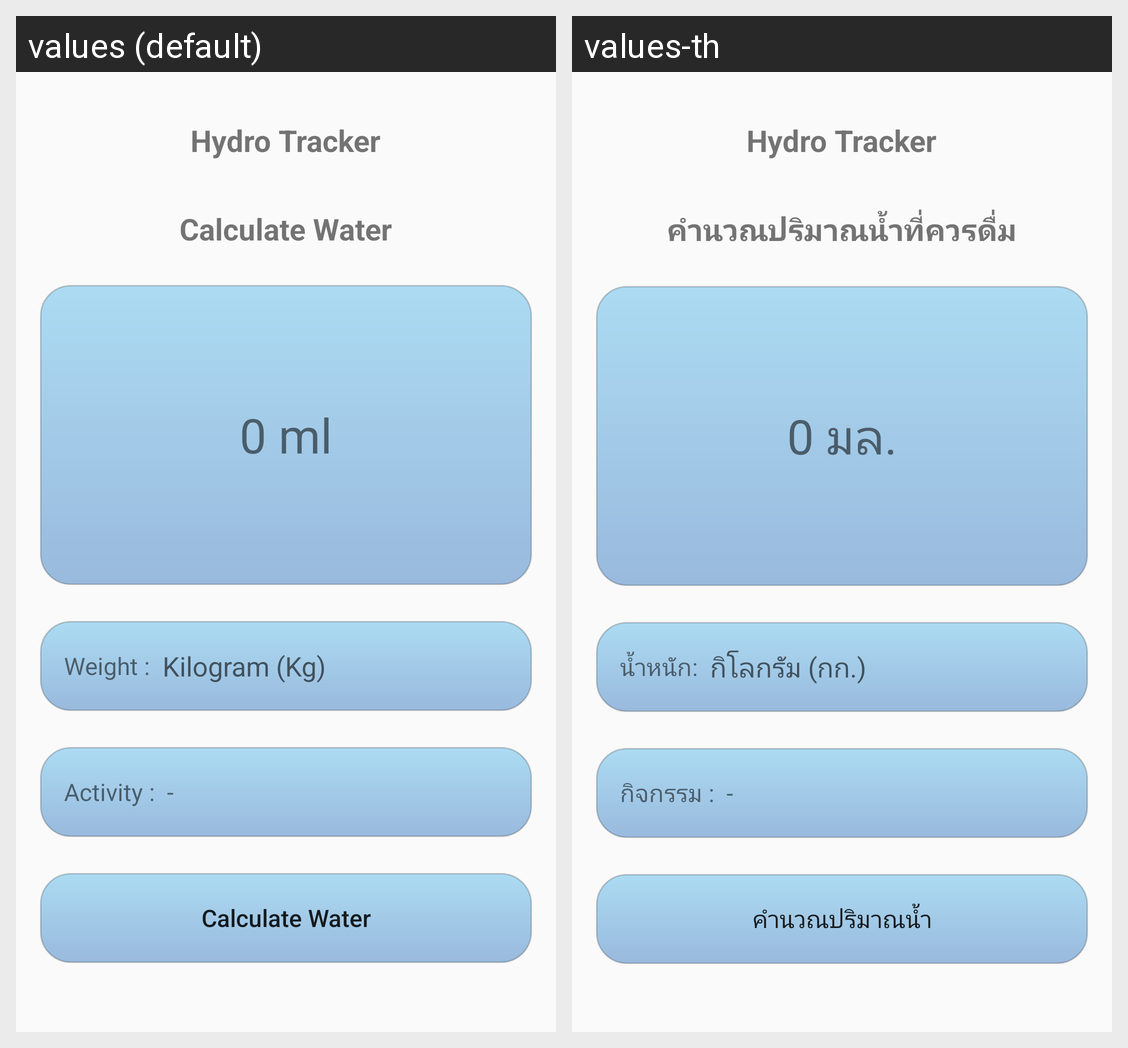

Translations of the strings shown on this Android screen, per locale in the grid:
Android screen res/layout/fragment_home.xml rendered under 2 locales, left to right: values (default), values-th. Device: Nexus 5 (rendered at 1080×1920; each locale shown at half size, 540×960, under a caption strip naming it); theme Theme.CS364project.
Strings drawn on this screen, with the default value and each locale's value (text and hints the layout hard-codes, and strings that could not be matched under every locale, appear in the picture but are not listed):

app_title
  values: Hydro Tracker
  values-th: Hydro Tracker

calculate_water
  values: Calculate Water
  values-th: คำนวณปริมาณน้ำที่ควรดื่ม

total_water
  values: 0 ml
  values-th: 0 มล.

label_weight
  values: Weight :
  values-th: น้ำหนัก:

label_weight_hint
  values: Kilogram (Kg)
  values-th: กิโลกรัม (กก.)

label_activity
  values: Activity :
  values-th: กิจกรรม :

empty
  values: -
  values-th: -

button_calculate
  values: Calculate Water
  values-th: คำนวณปริมาณน้ำ
